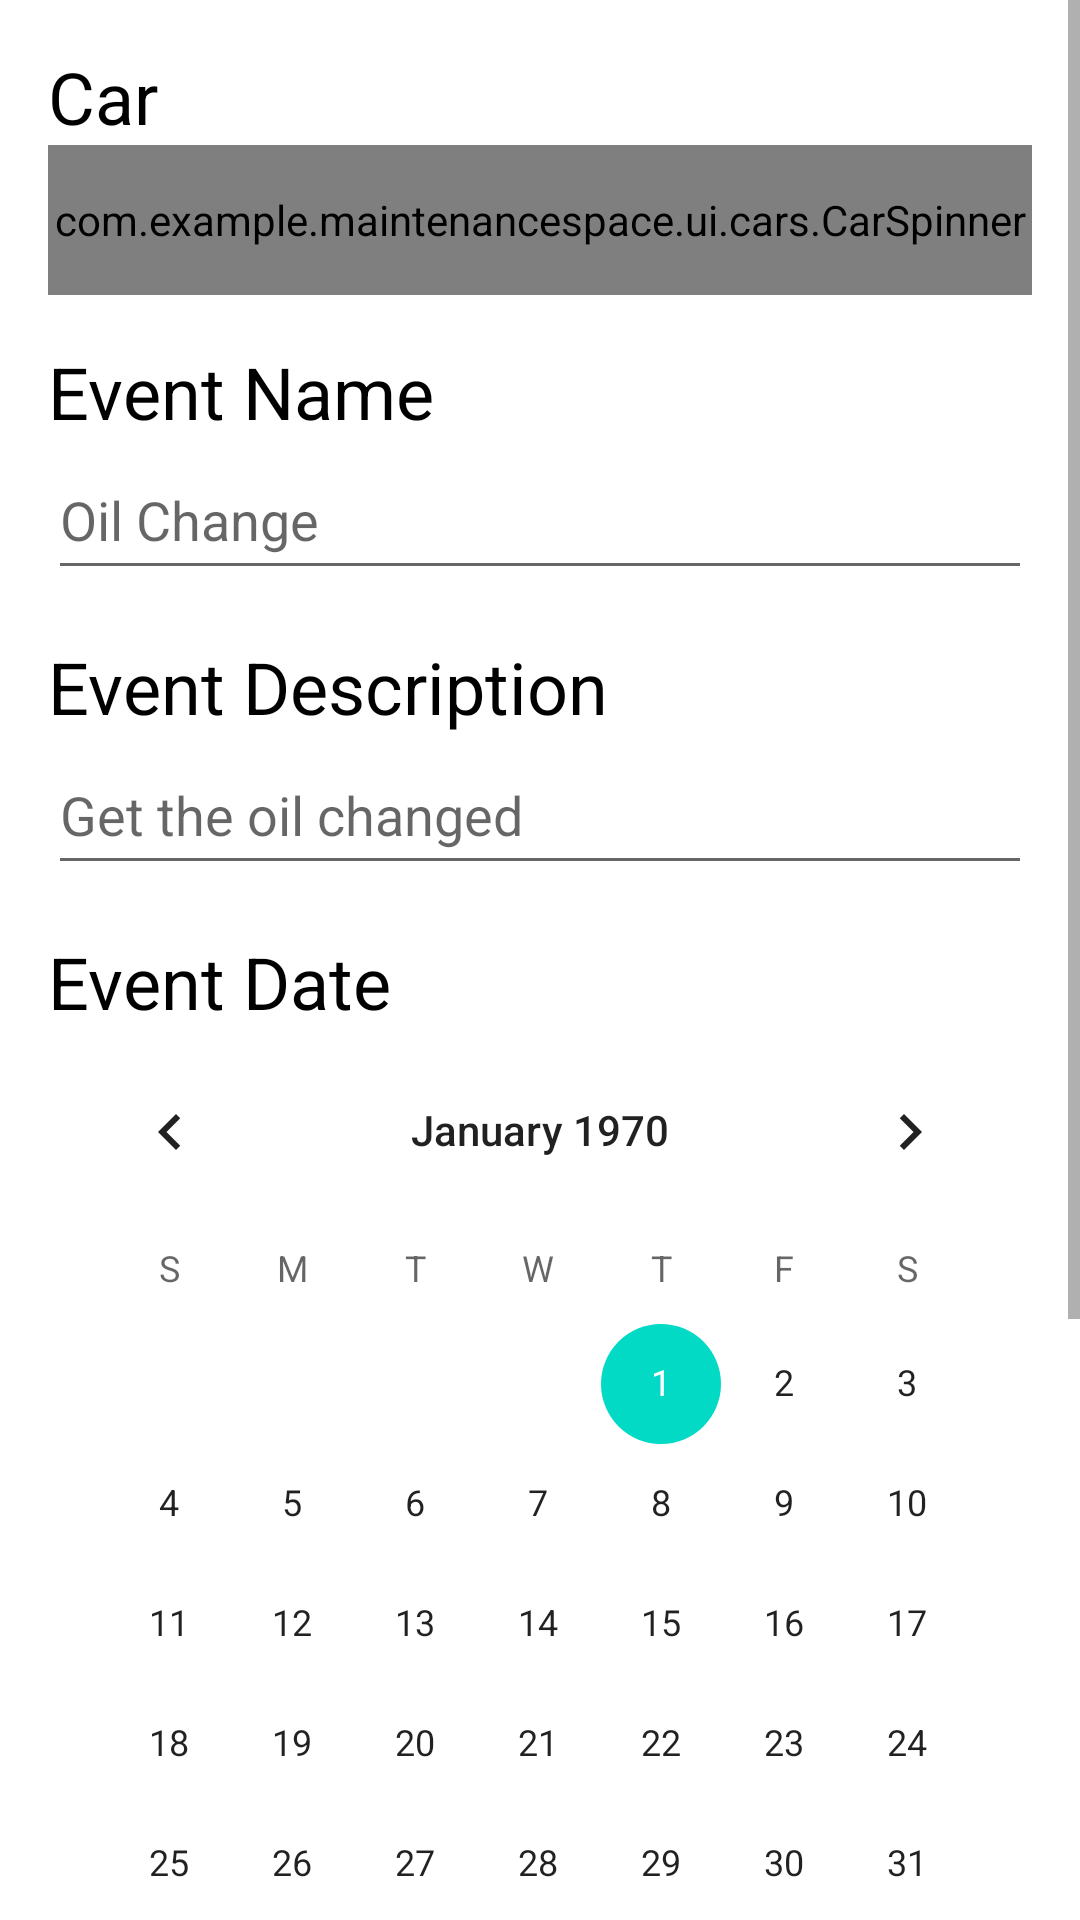

Here is an Android app screen rendered from its layout file. Give the layout XML and the strings, colors and styles it references.
<!-- AndroidManifest.xml: application theme Theme.MaintenanceSpace -->
<!-- res/layout/activity_new_maintenance_event.xml -->
<?xml version="1.0" encoding="utf-8"?>
<androidx.constraintlayout.widget.ConstraintLayout xmlns:android="http://schemas.android.com/apk/res/android"
    xmlns:app="http://schemas.android.com/apk/res-auto"
    xmlns:tools="http://schemas.android.com/tools"
    android:layout_width="match_parent"
    android:layout_height="match_parent">

    <ScrollView
        android:layout_width="match_parent"
        android:layout_height="match_parent"
        app:layout_constraintBottom_toBottomOf="parent"
        app:layout_constraintEnd_toEndOf="parent"
        app:layout_constraintStart_toStartOf="parent"
        app:layout_constraintTop_toTopOf="parent">

        <androidx.constraintlayout.widget.ConstraintLayout
            android:layout_width="match_parent"
            android:layout_height="wrap_content">

            <TextView
                android:id="@+id/vinLabel"
                android:layout_width="0dp"
                android:layout_height="wrap_content"
                android:layout_marginStart="16dp"
                android:layout_marginTop="16dp"
                android:labelFor="@id/newEventCar"
                android:text="Car"
                android:textColor="@color/black"
                android:textSize="24sp"
                app:layout_constraintStart_toStartOf="parent"
                app:layout_constraintTop_toTopOf="parent" />

            <EditText
                android:id="@+id/editMake"
                android:layout_width="0dp"
                android:layout_height="50dp"
                android:layout_marginStart="16dp"
                android:layout_marginEnd="16dp"
                android:ems="10"
                android:hint="Oil Change"
                android:inputType="text"
                android:maxWidth="488dp"
                android:textColor="@color/black"
                app:layout_constraintEnd_toEndOf="parent"
                app:layout_constraintStart_toStartOf="parent"
                app:layout_constraintTop_toBottomOf="@+id/makeLabel" />

            <TextView
                android:id="@+id/makeLabel"
                android:layout_width="wrap_content"
                android:layout_height="wrap_content"
                android:layout_marginStart="16dp"
                android:layout_marginTop="16dp"
                android:labelFor="@id/editMake"
                android:text="Event Name"
                android:textColor="@color/black"
                android:textSize="24sp"
                app:layout_constraintStart_toStartOf="parent"
                app:layout_constraintTop_toBottomOf="@+id/newEventCar" />

            <EditText
                android:id="@+id/editModel"
                android:layout_width="0dp"
                android:layout_height="50dp"
                android:layout_marginStart="16dp"
                android:layout_marginEnd="16dp"
                android:ems="10"
                android:hint="Get the oil changed"
                android:inputType="text"
                android:textColor="@color/black"
                app:layout_constraintEnd_toEndOf="parent"
                app:layout_constraintStart_toStartOf="parent"
                app:layout_constraintTop_toBottomOf="@+id/modelLabel" />

            <TextView
                android:id="@+id/modelLabel"
                android:layout_width="wrap_content"
                android:layout_height="wrap_content"
                android:layout_marginStart="16dp"
                android:layout_marginTop="16dp"
                android:labelFor="@id/editModel"
                android:text="Event Description"
                android:textColor="@color/black"
                android:textSize="24sp"
                app:layout_constraintStart_toStartOf="parent"
                app:layout_constraintTop_toBottomOf="@+id/editMake" />

            <CalendarView
                android:id="@+id/editDate"
                android:layout_width="0dp"
                android:layout_height="300dp"
                android:layout_marginStart="16dp"
                android:layout_marginEnd="16dp"
                app:layout_constraintEnd_toEndOf="parent"
                app:layout_constraintStart_toStartOf="parent"
                app:layout_constraintTop_toBottomOf="@+id/dateLabel" />

            <TextView
                android:id="@+id/dateLabel"
                android:layout_width="wrap_content"
                android:layout_height="wrap_content"
                android:layout_marginStart="16dp"
                android:layout_marginTop="16dp"
                android:labelFor="@id/editDate"
                android:text="Event Date"
                android:textColor="@color/black"
                android:textSize="24sp"
                app:layout_constraintStart_toStartOf="parent"
                app:layout_constraintTop_toBottomOf="@+id/editModel" />

            <TimePicker
                android:id="@+id/editTime"
                android:layout_width="wrap_content"
                android:layout_height="wrap_content"
                android:layout_marginStart="16dp"
                android:layout_marginEnd="16dp"
                android:ems="10"
                android:inputType="time"
                android:textColor="@color/black"
                android:timePickerMode="spinner"
                app:layout_constraintEnd_toEndOf="parent"
                app:layout_constraintStart_toStartOf="parent"
                app:layout_constraintTop_toBottomOf="@+id/editDate" />

            <Button
                android:id="@+id/addEventButton"
                android:layout_width="200dp"
                android:layout_height="60dp"
                android:layout_marginTop="16dp"
                android:text="Add Event"
                app:layout_constraintEnd_toEndOf="parent"
                app:layout_constraintStart_toStartOf="parent"
                app:layout_constraintTop_toBottomOf="@+id/editTime" />

            <com.example.maintenancespace.ui.cars.CarSpinner
                android:id="@+id/newEventCar"
                android:layout_width="0dp"
                android:layout_height="50dp"
                android:layout_marginStart="16dp"
                android:layout_marginEnd="16dp"
                app:layout_constraintEnd_toEndOf="parent"
                app:layout_constraintStart_toStartOf="parent"
                app:layout_constraintTop_toBottomOf="@+id/vinLabel" />
        </androidx.constraintlayout.widget.ConstraintLayout>
    </ScrollView>

</androidx.constraintlayout.widget.ConstraintLayout>
<!-- resources referenced by this layout -->
<resources>
  <style name="Theme.MaintenanceSpace" parent="Theme.MaterialComponents.DayNight.DarkActionBar">
          
          <item name="colorPrimary">#4782FA</item>
          <item name="colorPrimaryVariant">#4820FA</item>
          <item name="colorOnPrimary">@color/white</item>
          
          <item name="colorSecondary">@color/teal_200</item>
          <item name="colorSecondaryVariant">@color/teal_700</item>
          <item name="colorOnSecondary">@color/black</item>
          
          <item name="android:statusBarColor">?attr/colorPrimaryVariant</item>
          
      </style>
  <!-- not gathered from this repository: default colours our renderer supplied (Android Studio template values) -->
  <color name="teal_200">#FF03DAC5</color>
  <color name="teal_700">#FF018786</color>
  <color name="black">#FF000000</color>
  <color name="white">#FFFFFFFF</color>
</resources>
